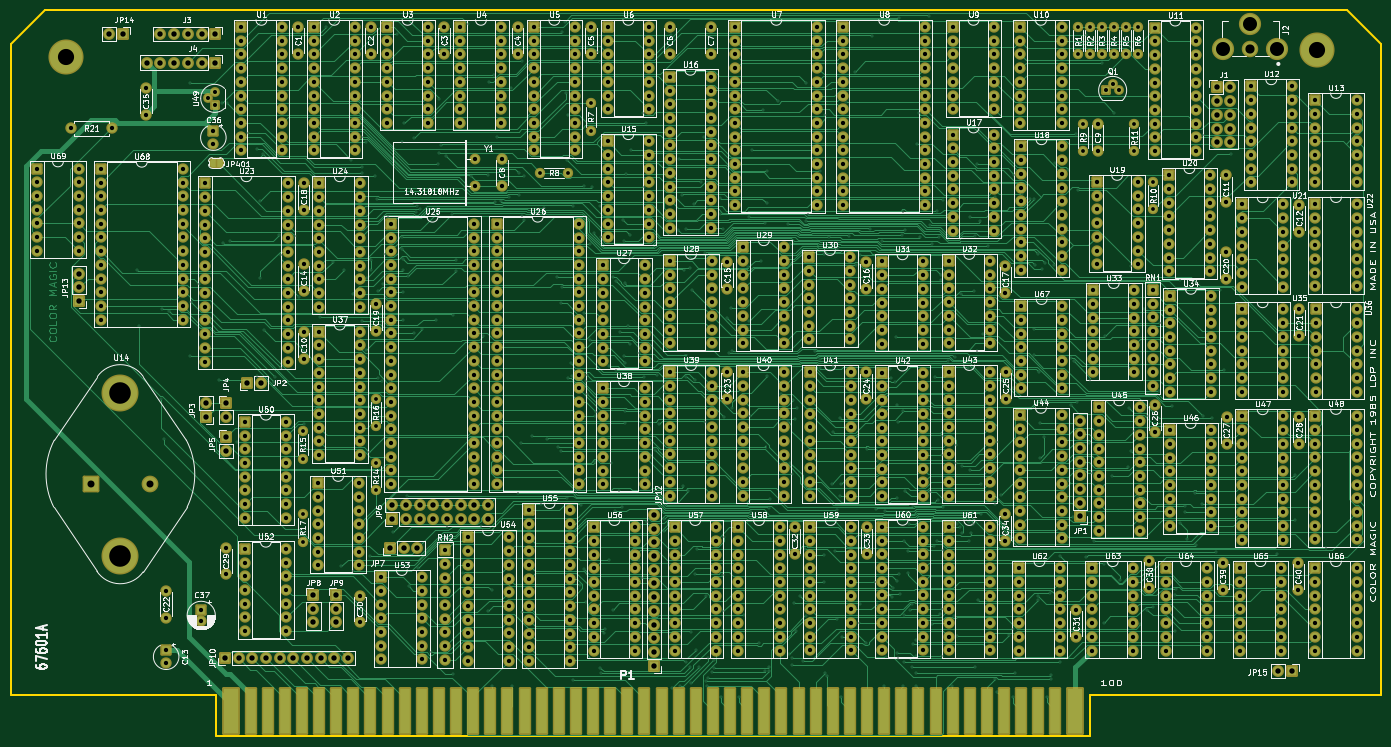
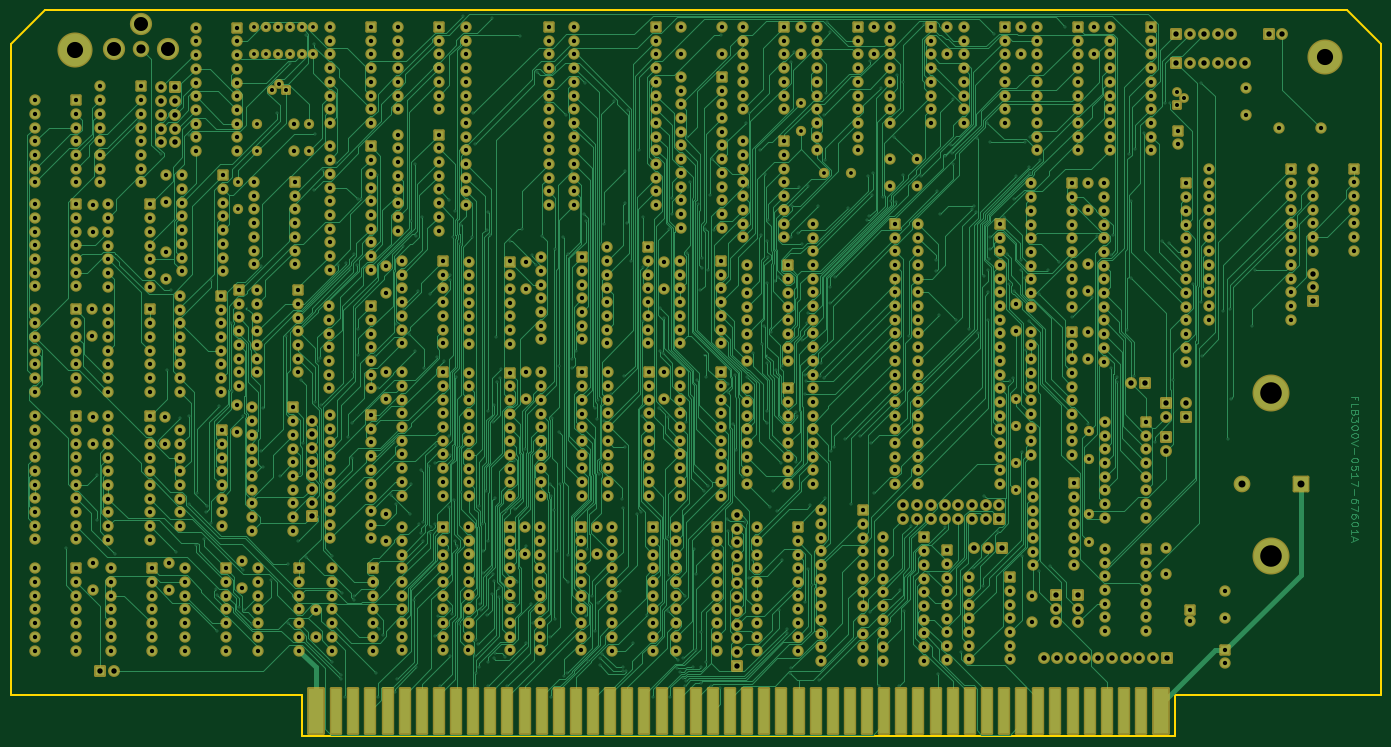
Circuit board: 9 layer files. Board 254.0 x 134.6 mm.
- bottom_mask: s100_ColorMagic-1.0-001-B_Mask.gbs (44447 bytes)
- bottom_silk: s100_ColorMagic-1.0-001-B_Silkscreen.gbo (480 bytes)
- top_copper: s100_ColorMagic-1.0-001-Component.gtl (299365 bytes)
- bottom_copper: s100_ColorMagic-1.0-001-Copper.gbl (318660 bytes)
- outline: s100_ColorMagic-1.0-001-Edge_Cuts.gm1 (1011 bytes)
- top_mask: s100_ColorMagic-1.0-001-F_Mask.gts (46230 bytes)
- top_silk: s100_ColorMagic-1.0-001-F_Silkscreen.gto (214415 bytes)
- drill: s100_ColorMagic-1.0-001-NPTH.drl (309 bytes)
- drill: s100_ColorMagic-1.0-001-PTH.drl (29009 bytes)

=== bottom_mask: s100_ColorMagic-1.0-001-B_Mask.gbs (44447 bytes, source omitted) ===
=== bottom_silk: s100_ColorMagic-1.0-001-B_Silkscreen.gbo ===
%TF.GenerationSoftware,KiCad,Pcbnew,(6.0.10-0)*%
%TF.CreationDate,2023-04-14T08:45:11-04:00*%
%TF.ProjectId,s100_ColorMagic-1.0-001,73313030-5f43-46f6-9c6f-724d61676963,1.0-001*%
%TF.SameCoordinates,Original*%
%TF.FileFunction,Legend,Bot*%
%TF.FilePolarity,Positive*%
%FSLAX46Y46*%
G04 Gerber Fmt 4.6, Leading zero omitted, Abs format (unit mm)*
G04 Created by KiCad (PCBNEW (6.0.10-0)) date 2023-04-14 08:45:11*
%MOMM*%
%LPD*%
G01*
G04 APERTURE LIST*
G04 APERTURE END LIST*
M02*

=== top_copper: s100_ColorMagic-1.0-001-Component.gtl (299365 bytes, source omitted) ===
=== bottom_copper: s100_ColorMagic-1.0-001-Copper.gbl (318660 bytes, source omitted) ===
=== outline: s100_ColorMagic-1.0-001-Edge_Cuts.gm1 ===
%TF.GenerationSoftware,KiCad,Pcbnew,(6.0.10-0)*%
%TF.CreationDate,2023-04-14T08:45:11-04:00*%
%TF.ProjectId,s100_ColorMagic-1.0-001,73313030-5f43-46f6-9c6f-724d61676963,1.0-001*%
%TF.SameCoordinates,Original*%
%TF.FileFunction,Profile,NP*%
%FSLAX46Y46*%
G04 Gerber Fmt 4.6, Leading zero omitted, Abs format (unit mm)*
G04 Created by KiCad (PCBNEW (6.0.10-0)) date 2023-04-14 08:45:11*
%MOMM*%
%LPD*%
G01*
G04 APERTURE LIST*
%TA.AperFunction,Profile*%
%ADD10C,0.381000*%
%TD*%
G04 APERTURE END LIST*
D10*
X19050000Y-22860000D02*
X12700000Y-29210000D01*
X266700000Y-149860000D02*
X212725000Y-149860000D01*
X50800000Y-157480000D02*
X50800000Y-149860000D01*
X12700000Y-29210000D02*
X12700000Y-149860000D01*
X50800000Y-149860000D02*
X12700000Y-149860000D01*
X266700000Y-149860000D02*
X266700000Y-29210000D01*
X266700000Y-29210000D02*
X260350000Y-22860000D01*
X212725000Y-149860000D02*
X212725000Y-157480000D01*
X260350000Y-22860000D02*
X19050000Y-22860000D01*
X212725000Y-157480000D02*
X50800000Y-157480000D01*
M02*

=== top_mask: s100_ColorMagic-1.0-001-F_Mask.gts (46230 bytes, source omitted) ===
=== top_silk: s100_ColorMagic-1.0-001-F_Silkscreen.gto (214415 bytes, source omitted) ===
=== drill: s100_ColorMagic-1.0-001-NPTH.drl ===
M48
; DRILL file {KiCad (6.0.10-0)} date Friday, April 14, 2023 at 08:44:59 AM
; FORMAT={2:4/ absolute / inch / suppress leading zeros}
; #@! TF.CreationDate,2023-04-14T08:44:59-04:00
; #@! TF.GenerationSoftware,Kicad,Pcbnew,(6.0.10-0)
; #@! TF.FileFunction,NonPlated,1,4,NPTH
FMAT,2
INCH,TZ
%
G90
G05
T0
M30

=== drill: s100_ColorMagic-1.0-001-PTH.drl (29009 bytes, source omitted) ===
